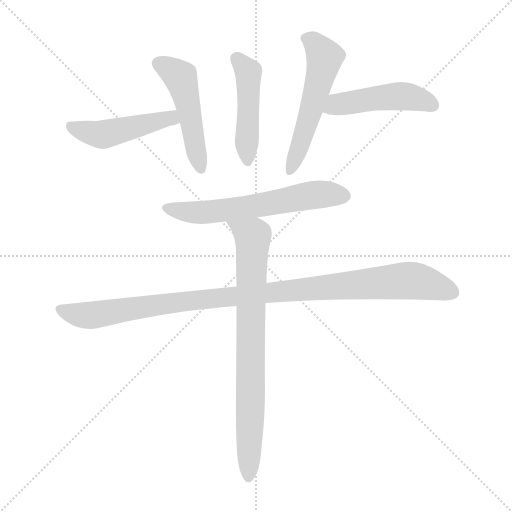
t = 0.00 s
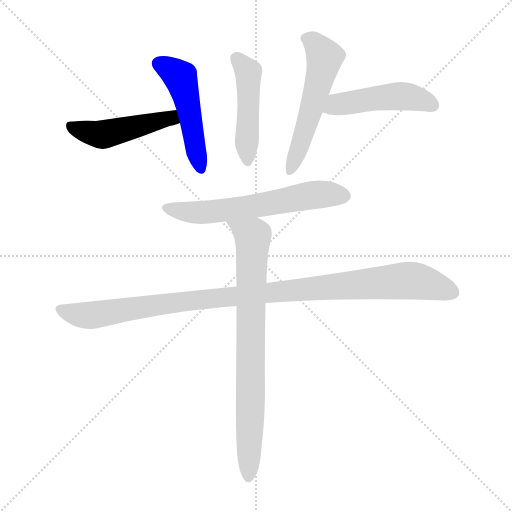
t = 1.24 s
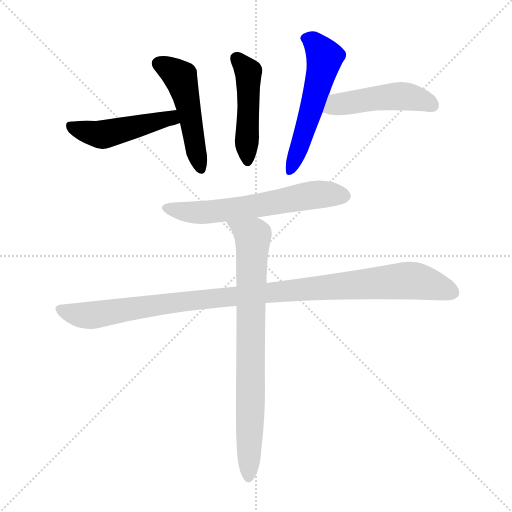
t = 2.48 s
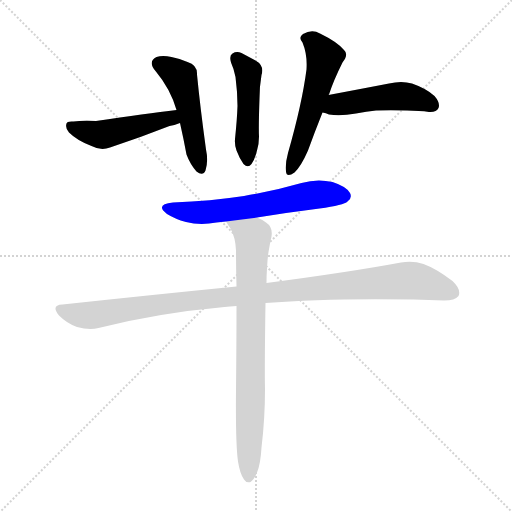
t = 3.72 s
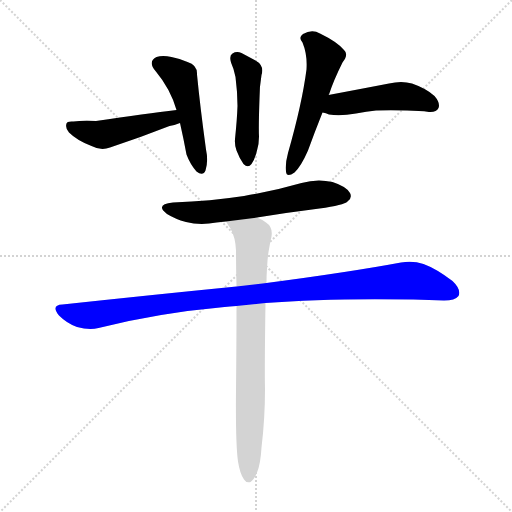
t = 4.97 s
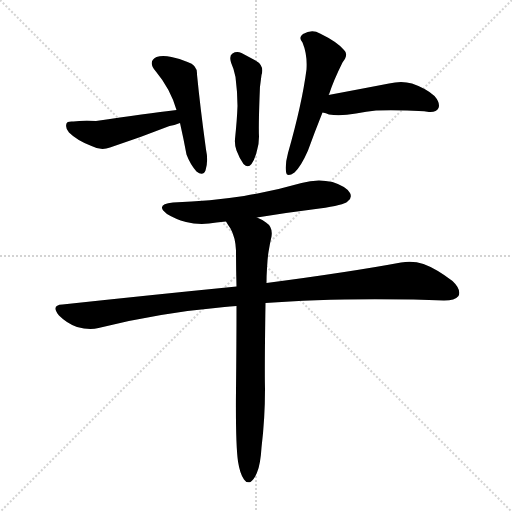
t = 6.21 s

The animated SVG that drew these frames (rendered in a browser with its animation timeline set to each time). Animation: 8 CSS @keyframes rules; one cycle of 6.21 s.

<svg version="1.1" viewBox="0 0 1024 1024" xmlns="http://www.w3.org/2000/svg">
  <g stroke="lightgray" stroke-dasharray="1,1" stroke-width="1" transform="scale(4, 4)">
    <line x1="0" y1="0" x2="256" y2="256"></line>
    <line x1="256" y1="0" x2="0" y2="256"></line>
    <line x1="128" y1="0" x2="128" y2="256"></line>
    <line x1="0" y1="128" x2="256" y2="128"></line>
  </g>
<g transform="scale(1, -1) translate(0, -900)">
   <style type="text/css">
    @keyframes keyframes0 {
      from {
       stroke: blue;
       stroke-dashoffset: 473;
       stroke-width: 128;
       }
       61% {
       animation-timing-function: step-end;
       stroke: blue;
       stroke-dashoffset: 0;
       stroke-width: 128;
       }
       to {
       stroke: black;
       stroke-width: 1024;
       }
       }
       #make-me-a-hanzi-animation-0 {
         animation: keyframes0 0.634928s both;
         animation-delay: 0.000000s;
         animation-timing-function: linear;
       }
    @keyframes keyframes1 {
      from {
       stroke: blue;
       stroke-dashoffset: 493;
       stroke-width: 128;
       }
       62% {
       animation-timing-function: step-end;
       stroke: blue;
       stroke-dashoffset: 0;
       stroke-width: 128;
       }
       to {
       stroke: black;
       stroke-width: 1024;
       }
       }
       #make-me-a-hanzi-animation-1 {
         animation: keyframes1 0.651204s both;
         animation-delay: 0.634928s;
         animation-timing-function: linear;
       }
    @keyframes keyframes2 {
      from {
       stroke: blue;
       stroke-dashoffset: 470;
       stroke-width: 128;
       }
       60% {
       animation-timing-function: step-end;
       stroke: blue;
       stroke-dashoffset: 0;
       stroke-width: 128;
       }
       to {
       stroke: black;
       stroke-width: 1024;
       }
       }
       #make-me-a-hanzi-animation-2 {
         animation: keyframes2 0.632487s both;
         animation-delay: 1.286133s;
         animation-timing-function: linear;
       }
    @keyframes keyframes3 {
      from {
       stroke: blue;
       stroke-dashoffset: 548;
       stroke-width: 128;
       }
       64% {
       animation-timing-function: step-end;
       stroke: blue;
       stroke-dashoffset: 0;
       stroke-width: 128;
       }
       to {
       stroke: black;
       stroke-width: 1024;
       }
       }
       #make-me-a-hanzi-animation-3 {
         animation: keyframes3 0.695964s both;
         animation-delay: 1.918620s;
         animation-timing-function: linear;
       }
    @keyframes keyframes4 {
      from {
       stroke: blue;
       stroke-dashoffset: 475;
       stroke-width: 128;
       }
       61% {
       animation-timing-function: step-end;
       stroke: blue;
       stroke-dashoffset: 0;
       stroke-width: 128;
       }
       to {
       stroke: black;
       stroke-width: 1024;
       }
       }
       #make-me-a-hanzi-animation-4 {
         animation: keyframes4 0.636556s both;
         animation-delay: 2.614583s;
         animation-timing-function: linear;
       }
    @keyframes keyframes5 {
      from {
       stroke: blue;
       stroke-dashoffset: 611;
       stroke-width: 128;
       }
       67% {
       animation-timing-function: step-end;
       stroke: blue;
       stroke-dashoffset: 0;
       stroke-width: 128;
       }
       to {
       stroke: black;
       stroke-width: 1024;
       }
       }
       #make-me-a-hanzi-animation-5 {
         animation: keyframes5 0.747233s both;
         animation-delay: 3.251139s;
         animation-timing-function: linear;
       }
    @keyframes keyframes6 {
      from {
       stroke: blue;
       stroke-dashoffset: 1049;
       stroke-width: 128;
       }
       77% {
       animation-timing-function: step-end;
       stroke: blue;
       stroke-dashoffset: 0;
       stroke-width: 128;
       }
       to {
       stroke: black;
       stroke-width: 1024;
       }
       }
       #make-me-a-hanzi-animation-6 {
         animation: keyframes6 1.103678s both;
         animation-delay: 3.998372s;
         animation-timing-function: linear;
       }
    @keyframes keyframes7 {
      from {
       stroke: blue;
       stroke-dashoffset: 792;
       stroke-width: 128;
       }
       72% {
       animation-timing-function: step-end;
       stroke: blue;
       stroke-dashoffset: 0;
       stroke-width: 128;
       }
       to {
       stroke: black;
       stroke-width: 1024;
       }
       }
       #make-me-a-hanzi-animation-7 {
         animation: keyframes7 0.894531s both;
         animation-delay: 5.102051s;
         animation-timing-function: linear;
       }
</style>
<path d="M 353.0 680.0 Q 293.0 673.0 192.0 658.0 Q 162.0 659.0 147.0 657.0 Q 134.0 658.0 133.0 653.0 Q 130.0 644.0 138.0 635.0 Q 154.0 619.0 183.0 608.0 Q 202.0 598.0 220.0 605.0 Q 278.0 624.0 339.0 648.0 Q 348.0 649.0 360.0 654.0 C 388.0 665.0 383.0 684.0 353.0 680.0 Z" fill="lightgray"></path> 
<path d="M 412.0 601.0 Q 400.0 689.0 394.0 751.0 Q 395.0 770.0 375.0 776.0 Q 359.0 783.0 343.0 786.0 Q 325.0 790.0 313.0 786.0 Q 295.0 777.0 311.0 758.0 Q 341.0 722.0 353.0 680.0 L 360.0 654.0 Q 367.0 623.0 373.0 591.0 Q 380.0 572.0 393.0 557.0 Q 406.0 547.0 411.0 559.0 Q 417.0 578.0 412.0 601.0 Z" fill="lightgray"></path> 
<path d="M 462.0 775.0 Q 468.0 762.0 471.0 746.0 Q 475.0 715.0 475.0 688.0 Q 474.0 660.0 470.0 622.0 Q 469.0 610.0 473.0 599.0 Q 479.0 583.0 487.0 572.0 Q 496.0 563.0 503.0 572.0 Q 510.0 582.0 514.0 599.0 Q 518.0 612.0 518.0 627.0 Q 517.0 646.0 519.0 703.0 Q 519.0 727.0 523.0 750.0 Q 529.0 769.0 511.0 779.0 Q 498.0 786.0 483.0 794.0 Q 473.0 798.0 465.0 793.0 Q 458.0 789.0 462.0 775.0 Z" fill="lightgray"></path> 
<path d="M 613.0 761.0 Q 604.0 692.0 576.0 594.0 Q 570.0 572.0 572.0 557.0 Q 573.0 544.0 589.0 555.0 Q 602.0 567.0 616.0 599.0 Q 629.0 635.0 645.0 675.0 L 657.0 710.0 Q 657.0 711.0 658.0 711.0 Q 667.0 739.0 685.0 775.0 Q 698.0 791.0 688.0 800.0 Q 675.0 816.0 640.0 833.0 Q 624.0 842.0 606.0 832.0 Q 596.0 825.0 605.0 815.0 Q 615.0 791.0 613.0 761.0 Z" fill="lightgray"></path> 
<path d="M 645.0 675.0 Q 652.0 674.0 658.0 671.0 Q 680.0 667.0 712.0 673.0 Q 733.0 677.0 752.0 679.0 Q 780.0 680.0 814.0 679.0 Q 839.0 679.0 858.0 676.0 Q 873.0 675.0 877.0 684.0 Q 881.0 694.0 869.0 708.0 Q 853.0 723.0 824.0 733.0 Q 803.0 739.0 778.0 733.0 Q 726.0 723.0 657.0 710.0 C 628.0 704.0 616.0 682.0 645.0 675.0 Z" fill="lightgray"></path> 
<path d="M 514.0 465.0 Q 575.0 475.0 639.0 483.0 Q 688.0 490.0 695.0 497.0 Q 705.0 504.0 700.0 514.0 Q 693.0 527.0 665.0 536.0 Q 634.0 543.0 603.0 534.0 Q 548.0 518.0 488.0 508.0 Q 422.0 498.0 346.0 495.0 Q 309.0 491.0 334.0 472.0 Q 350.0 462.0 372.0 456.0 Q 400.0 449.0 433.0 455.0 Q 442.0 456.0 452.0 457.0 L 514.0 465.0 Z" fill="lightgray"></path> 
<path d="M 473.0 327.0 Q 311.0 311.0 125.0 291.0 Q 101.0 290.0 118.0 269.0 Q 134.0 253.0 154.0 246.0 Q 179.0 239.0 197.0 244.0 Q 315.0 274.0 449.0 286.0 Q 459.0 287.0 473.0 288.0 L 531.0 294.0 Q 654.0 304.0 827.0 301.0 Q 858.0 300.0 888.0 299.0 Q 910.0 299.0 917.0 308.0 Q 923.0 321.0 905.0 338.0 Q 872.0 363.0 847.0 372.0 Q 826.0 379.0 802.0 375.0 Q 700.0 356.0 533.0 334.0 L 473.0 327.0 Z" fill="lightgray"></path> 
<path d="M 473.0 288.0 Q 473.0 213.0 472.0 119.0 Q 471.0 13.0 476.0 -23.0 Q 480.0 -48.0 488.0 -59.0 Q 492.0 -66.0 501.0 -64.0 Q 508.0 -60.0 514.0 -45.0 Q 521.0 -29.0 523.0 5.0 Q 530.0 63.0 530.0 122.0 Q 529.0 162.0 531.0 294.0 L 533.0 334.0 Q 533.0 349.0 534.0 363.0 Q 535.0 384.0 537.0 396.0 Q 540.0 414.0 543.0 427.0 Q 546.0 446.0 532.0 455.0 Q 522.0 462.0 514.0 465.0 C 488.0 479.0 436.0 482.0 452.0 457.0 Q 456.0 450.0 461.0 443.0 Q 471.0 425.0 472.0 399.0 Q 472.0 366.0 473.0 327.0 L 473.0 288.0 Z" fill="lightgray"></path> 
      <clipPath id="make-me-a-hanzi-clip-0">
      <path d="M 353.0 680.0 Q 293.0 673.0 192.0 658.0 Q 162.0 659.0 147.0 657.0 Q 134.0 658.0 133.0 653.0 Q 130.0 644.0 138.0 635.0 Q 154.0 619.0 183.0 608.0 Q 202.0 598.0 220.0 605.0 Q 278.0 624.0 339.0 648.0 Q 348.0 649.0 360.0 654.0 C 388.0 665.0 383.0 684.0 353.0 680.0 Z" fill="lightgray"></path>
      </clipPath>
      <path clip-path="url(#make-me-a-hanzi-clip-0)" d="M 142.0 648.0 L 204.0 631.0 L 342.0 663.0 L 348.0 672.0 " fill="none" id="make-me-a-hanzi-animation-0" stroke-dasharray="345 690" stroke-linecap="round"></path>

      <clipPath id="make-me-a-hanzi-clip-1">
      <path d="M 412.0 601.0 Q 400.0 689.0 394.0 751.0 Q 395.0 770.0 375.0 776.0 Q 359.0 783.0 343.0 786.0 Q 325.0 790.0 313.0 786.0 Q 295.0 777.0 311.0 758.0 Q 341.0 722.0 353.0 680.0 L 360.0 654.0 Q 367.0 623.0 373.0 591.0 Q 380.0 572.0 393.0 557.0 Q 406.0 547.0 411.0 559.0 Q 417.0 578.0 412.0 601.0 Z" fill="lightgray"></path>
      </clipPath>
      <path clip-path="url(#make-me-a-hanzi-clip-1)" d="M 319.0 772.0 L 361.0 745.0 L 402.0 562.0 " fill="none" id="make-me-a-hanzi-animation-1" stroke-dasharray="365 730" stroke-linecap="round"></path>

      <clipPath id="make-me-a-hanzi-clip-2">
      <path d="M 462.0 775.0 Q 468.0 762.0 471.0 746.0 Q 475.0 715.0 475.0 688.0 Q 474.0 660.0 470.0 622.0 Q 469.0 610.0 473.0 599.0 Q 479.0 583.0 487.0 572.0 Q 496.0 563.0 503.0 572.0 Q 510.0 582.0 514.0 599.0 Q 518.0 612.0 518.0 627.0 Q 517.0 646.0 519.0 703.0 Q 519.0 727.0 523.0 750.0 Q 529.0 769.0 511.0 779.0 Q 498.0 786.0 483.0 794.0 Q 473.0 798.0 465.0 793.0 Q 458.0 789.0 462.0 775.0 Z" fill="lightgray"></path>
      </clipPath>
      <path clip-path="url(#make-me-a-hanzi-clip-2)" d="M 473.0 783.0 L 496.0 756.0 L 495.0 577.0 " fill="none" id="make-me-a-hanzi-animation-2" stroke-dasharray="342 684" stroke-linecap="round"></path>

      <clipPath id="make-me-a-hanzi-clip-3">
      <path d="M 613.0 761.0 Q 604.0 692.0 576.0 594.0 Q 570.0 572.0 572.0 557.0 Q 573.0 544.0 589.0 555.0 Q 602.0 567.0 616.0 599.0 Q 629.0 635.0 645.0 675.0 L 657.0 710.0 Q 657.0 711.0 658.0 711.0 Q 667.0 739.0 685.0 775.0 Q 698.0 791.0 688.0 800.0 Q 675.0 816.0 640.0 833.0 Q 624.0 842.0 606.0 832.0 Q 596.0 825.0 605.0 815.0 Q 615.0 791.0 613.0 761.0 Z" fill="lightgray"></path>
      </clipPath>
      <path clip-path="url(#make-me-a-hanzi-clip-3)" d="M 611.0 823.0 L 636.0 806.0 L 649.0 784.0 L 625.0 688.0 L 581.0 558.0 " fill="none" id="make-me-a-hanzi-animation-3" stroke-dasharray="420 840" stroke-linecap="round"></path>

      <clipPath id="make-me-a-hanzi-clip-4">
      <path d="M 645.0 675.0 Q 652.0 674.0 658.0 671.0 Q 680.0 667.0 712.0 673.0 Q 733.0 677.0 752.0 679.0 Q 780.0 680.0 814.0 679.0 Q 839.0 679.0 858.0 676.0 Q 873.0 675.0 877.0 684.0 Q 881.0 694.0 869.0 708.0 Q 853.0 723.0 824.0 733.0 Q 803.0 739.0 778.0 733.0 Q 726.0 723.0 657.0 710.0 C 628.0 704.0 616.0 682.0 645.0 675.0 Z" fill="lightgray"></path>
      </clipPath>
      <path clip-path="url(#make-me-a-hanzi-clip-4)" d="M 653.0 679.0 L 674.0 691.0 L 802.0 708.0 L 865.0 690.0 " fill="none" id="make-me-a-hanzi-animation-4" stroke-dasharray="347 694" stroke-linecap="round"></path>

      <clipPath id="make-me-a-hanzi-clip-5">
      <path d="M 514.0 465.0 Q 575.0 475.0 639.0 483.0 Q 688.0 490.0 695.0 497.0 Q 705.0 504.0 700.0 514.0 Q 693.0 527.0 665.0 536.0 Q 634.0 543.0 603.0 534.0 Q 548.0 518.0 488.0 508.0 Q 422.0 498.0 346.0 495.0 Q 309.0 491.0 334.0 472.0 Q 350.0 462.0 372.0 456.0 Q 400.0 449.0 433.0 455.0 Q 442.0 456.0 452.0 457.0 L 514.0 465.0 Z" fill="lightgray"></path>
      </clipPath>
      <path clip-path="url(#make-me-a-hanzi-clip-5)" d="M 338.0 485.0 L 395.0 475.0 L 488.0 484.0 L 617.0 509.0 L 689.0 508.0 " fill="none" id="make-me-a-hanzi-animation-5" stroke-dasharray="483 966" stroke-linecap="round"></path>

      <clipPath id="make-me-a-hanzi-clip-6">
      <path d="M 473.0 327.0 Q 311.0 311.0 125.0 291.0 Q 101.0 290.0 118.0 269.0 Q 134.0 253.0 154.0 246.0 Q 179.0 239.0 197.0 244.0 Q 315.0 274.0 449.0 286.0 Q 459.0 287.0 473.0 288.0 L 531.0 294.0 Q 654.0 304.0 827.0 301.0 Q 858.0 300.0 888.0 299.0 Q 910.0 299.0 917.0 308.0 Q 923.0 321.0 905.0 338.0 Q 872.0 363.0 847.0 372.0 Q 826.0 379.0 802.0 375.0 Q 700.0 356.0 533.0 334.0 L 473.0 327.0 Z" fill="lightgray"></path>
      </clipPath>
      <path clip-path="url(#make-me-a-hanzi-clip-6)" d="M 122.0 280.0 L 178.0 269.0 L 362.0 297.0 L 813.0 339.0 L 848.0 335.0 L 906.0 314.0 " fill="none" id="make-me-a-hanzi-animation-6" stroke-dasharray="921 1842" stroke-linecap="round"></path>

      <clipPath id="make-me-a-hanzi-clip-7">
      <path d="M 473.0 288.0 Q 473.0 213.0 472.0 119.0 Q 471.0 13.0 476.0 -23.0 Q 480.0 -48.0 488.0 -59.0 Q 492.0 -66.0 501.0 -64.0 Q 508.0 -60.0 514.0 -45.0 Q 521.0 -29.0 523.0 5.0 Q 530.0 63.0 530.0 122.0 Q 529.0 162.0 531.0 294.0 L 533.0 334.0 Q 533.0 349.0 534.0 363.0 Q 535.0 384.0 537.0 396.0 Q 540.0 414.0 543.0 427.0 Q 546.0 446.0 532.0 455.0 Q 522.0 462.0 514.0 465.0 C 488.0 479.0 436.0 482.0 452.0 457.0 Q 456.0 450.0 461.0 443.0 Q 471.0 425.0 472.0 399.0 Q 472.0 366.0 473.0 327.0 L 473.0 288.0 Z" fill="lightgray"></path>
      </clipPath>
      <path clip-path="url(#make-me-a-hanzi-clip-7)" d="M 460.0 457.0 L 506.0 427.0 L 497.0 -54.0 " fill="none" id="make-me-a-hanzi-animation-7" stroke-dasharray="664 1328" stroke-linecap="round"></path>

</g>
</svg>
